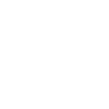
t = 0.00 s
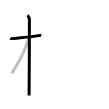
t = 2.25 s
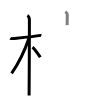
t = 4.50 s
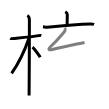
t = 6.50 s
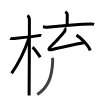
t = 8.75 s
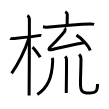
t = 11.00 s

The animated SVG that drew these frames (rendered in a browser with its animation timeline set to each time). Animation: 11 SMIL elements (animate=11); one cycle of 11.00 s.

<svg width="109px" height="109px" viewBox="0 0 px 109px" xmlns="http://www.w3.org/2000/svg" xmlns:xlink="http://www.w3.org/1999/xlink" xml:space="preserve" version="1.1"  baseProfile="full">
<path d="M10.28,38.22c0.35,0.24,2.39,0.41,3.31,0.31c3.94-0.41,18.62-1.71,24.95-2.91c0.92-0.17,2.15-0.24,2.73,0" style="fill:none;stroke:black;stroke-width:3;opacity:0">
  <animate attributeType="CSS" attributeName="opacity" from="0" to="1" begin="0s" dur="1s" repeatCount="Indefinite" fill="freeze" />
</path>
<path d="M27.36,15.5c0.91,0.47,2.04,2.25,2.04,4.42c0,0.95-0.12,69.75-0.3,75.58" style="fill:none;stroke:black;stroke-width:3;opacity:0">
  <animate attributeType="CSS" attributeName="opacity" from="0" to="1" begin="1s" dur="1s" repeatCount="Indefinite" fill="freeze" />
</path>
<path d="M28.94,38.28C23.84,53.32,19,62.75,11.61,73.34" style="fill:none;stroke:black;stroke-width:3;opacity:0">
  <animate attributeType="CSS" attributeName="opacity" from="0" to="1" begin="2s" dur="1s" repeatCount="Indefinite" fill="freeze" />
</path>
<path d="M32.47,47.15c2.23,1.48,5.9,7.23,7.78,10.1" style="fill:none;stroke:black;stroke-width:3;opacity:0">
  <animate attributeType="CSS" attributeName="opacity" from="0" to="1" begin="3s" dur="1s" repeatCount="Indefinite" fill="freeze" />
</path>
<path d="M65.25,11.75c0.77,0.42,2.05,2.03,2.05,2.87c0,3.06-0.24,7.95-0.1,10.55" style="fill:none;stroke:black;stroke-width:3;opacity:0">
  <animate attributeType="CSS" attributeName="opacity" from="0" to="1" begin="4s" dur="1s" repeatCount="Indefinite" fill="freeze" />
</path>
<path d="M42.94,26.78c0.98,0.07,3.22,0.48,4.17,0.38c7.7-0.79,33.54-3.06,43.31-3.27c1.62-0.03,2.44,0.03,3.64,0.48" style="fill:none;stroke:black;stroke-width:3;opacity:0">
  <animate attributeType="CSS" attributeName="opacity" from="0" to="1" begin="5s" dur="1s" repeatCount="Indefinite" fill="freeze" />
</path>
<path d="M64.69,28c0.57,0.44,0.38,2.9-0.05,3.4c-5.88,6.85-7.63,9.1-13.88,15.1c-3.21,3.08-1.76,3.9,1.75,3c9.56-2.46,20.5-4.5,32-7" style="fill:none;stroke:black;stroke-width:3;opacity:0">
  <animate attributeType="CSS" attributeName="opacity" from="0" to="1" begin="6s" dur="1s" repeatCount="Indefinite" fill="freeze" />
</path>
<path d="M76.41,35.1c4.87,2.71,12.58,11.15,13.8,15.37" style="fill:none;stroke:black;stroke-width:3;opacity:0">
  <animate attributeType="CSS" attributeName="opacity" from="0" to="1" begin="7s" dur="1s" repeatCount="Indefinite" fill="freeze" />
</path>
<path d="M52.22,57.89c0.26,0.62,0.52,2.25,0.46,3.51C52,77,48.25,87.5,37.31,94.47" style="fill:none;stroke:black;stroke-width:3;opacity:0">
  <animate attributeType="CSS" attributeName="opacity" from="0" to="1" begin="8s" dur="1s" repeatCount="Indefinite" fill="freeze" />
</path>
<path d="M65.27,56.37c0.98,1.13,1.26,1.38,1.26,3.52c0,14.56-0.26,28.16-0.26,33.12" style="fill:none;stroke:black;stroke-width:3;opacity:0">
  <animate attributeType="CSS" attributeName="opacity" from="0" to="1" begin="9s" dur="1s" repeatCount="Indefinite" fill="freeze" />
</path>
<path d="M79.1,54.37c1.15,1.13,1.88,2.59,1.88,4.43c0,9.45-0.53,18.64-0.53,24.2c0,8.5,1.81,10.03,8.67,10.03c7.64,0,8.39-2.78,8.39-9.12" style="fill:none;stroke:black;stroke-width:3;opacity:0">
  <animate attributeType="CSS" attributeName="opacity" from="0" to="1" begin="10s" dur="1s" repeatCount="Indefinite" fill="freeze" />
</path>
</svg>
